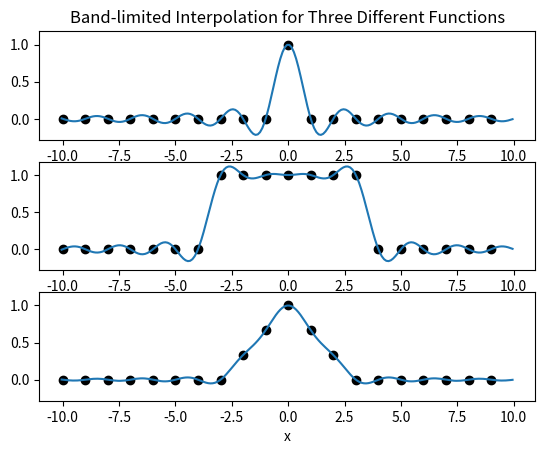

The matplotlib source for this figure:
'''
Band-limited interpolation for three discrete functions: Kronecker delta,
square wave, and hat function
'''
import numpy as np
import matplotlib.pyplot as plt

h=1 #computational grid spacing
xmax=10
x=np.arange(-xmax,xmax,h) #computational grid
xx=np.arange(-xmax-h/20,xmax+h/20,h/10) #plotting grid
v1=[];v2=[];v3=[]
#delta function
for i in x:
    if i==0:
        v1.append(1.)
    else:
        v1.append(0.)

#square wave
for i in x:
    if abs(i)<=3:
        v2.append(1.)
    else:
        v2.append(0.)

#hat function
for i in x:
    v3.append(max(0,1-abs(i)/3))
    
p1=np.zeros(len(xx));p2=np.zeros(len(xx));p3=np.zeros(len(xx))
for i in range(0,len(x)):
    p1+=v1[i]*np.sin(np.pi*(xx-x[i])/h)/(np.pi*(xx-x[i])/h)
    p2+=v2[i]*np.sin(np.pi*(xx-x[i])/h)/(np.pi*(xx-x[i])/h)
    p3+=v3[i]*np.sin(np.pi*(xx-x[i])/h)/(np.pi*(xx-x[i])/h)

f,(ax1,ax2,ax3)=plt.subplots(3,1,sharey=True)
ax1.plot(x,v1,'ko')
ax1.plot(xx,p1)
ax1.set_title('Band-limited Interpolation for Three Different Functions')
ax2.plot(x,v2,'ko')
ax2.plot(xx,p2)
ax3.plot(x,v3,'ko')
ax3.plot(xx,p3)
ax3.set_xlabel('x')
plt.show()
'''    
plt.plot(xx,p)
plt.xlim([-xmax,xmax])
plt.ylim([-.5,1.5])
plt.show()
'''
